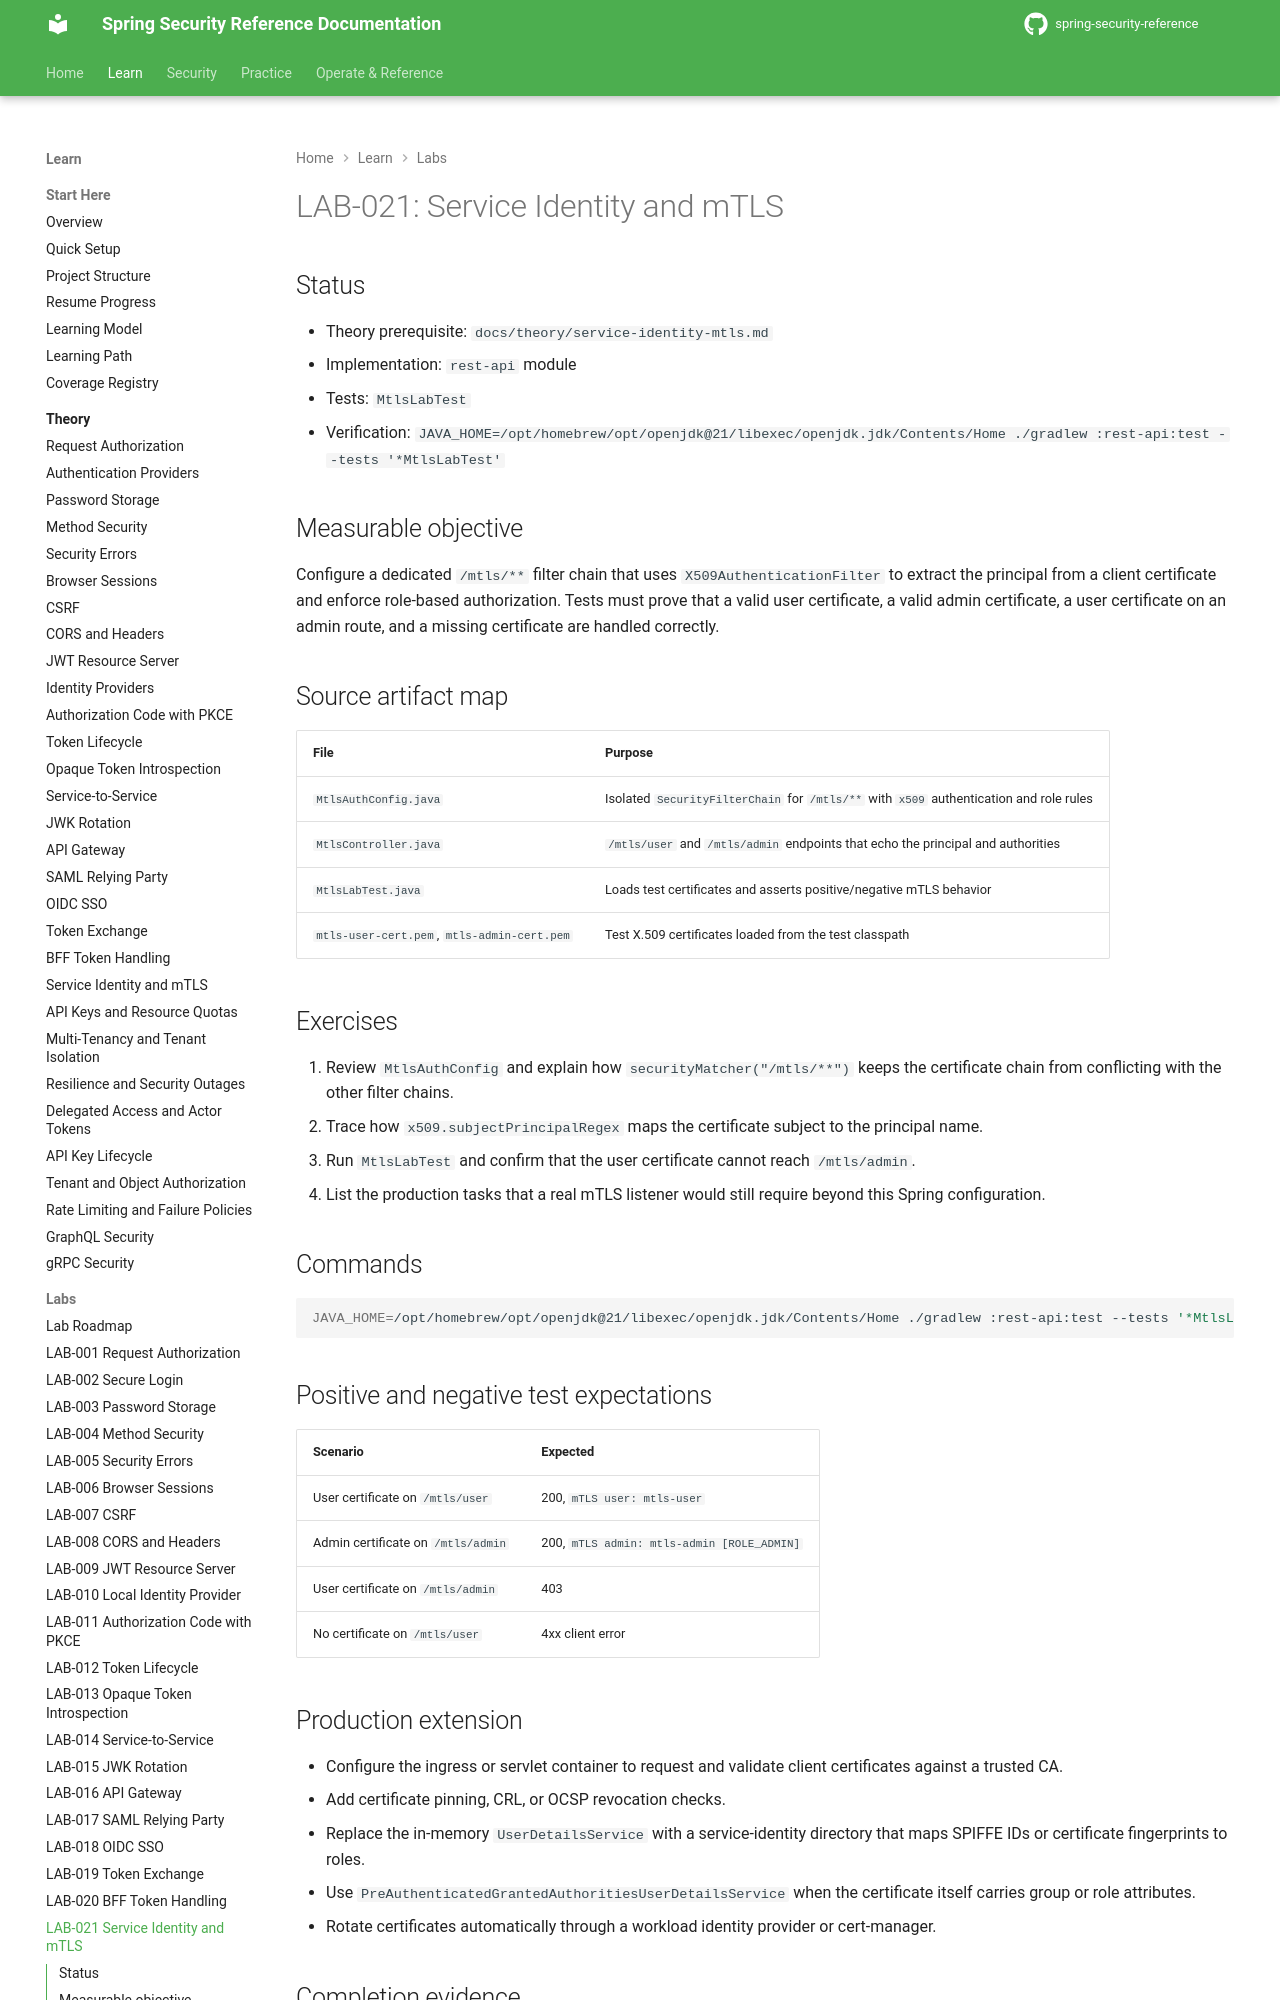

repository: nitinkc/spring-security-reference · page: tutorials/lab-021-service-identity-mtls/index.html · generator: mkdocs

# LAB-021: Service Identity and mTLS

## Status

- Theory prerequisite: `docs/theory/service-identity-mtls.md`
- Implementation: `rest-api` module
- Tests: `MtlsLabTest`
- Verification: `JAVA_HOME=/opt/homebrew/opt/openjdk@21/libexec/openjdk.jdk/Contents/Home ./gradlew :rest-api:test --tests '*MtlsLabTest'`

## Measurable objective

Configure a dedicated `/mtls/**` filter chain that uses `X509AuthenticationFilter` to extract the principal from a client certificate and enforce role-based authorization. Tests must prove that a valid user certificate, a valid admin certificate, a user certificate on an admin route, and a missing certificate are handled correctly.

## Source artifact map

| File | Purpose |
|---|---|
| `MtlsAuthConfig.java` | Isolated `SecurityFilterChain` for `/mtls/**` with `x509` authentication and role rules |
| `MtlsController.java` | `/mtls/user` and `/mtls/admin` endpoints that echo the principal and authorities |
| `MtlsLabTest.java` | Loads test certificates and asserts positive/negative mTLS behavior |
| `mtls-user-cert.pem`, `mtls-admin-cert.pem` | Test X.509 certificates loaded from the test classpath |

## Exercises

1. Review `MtlsAuthConfig` and explain how `securityMatcher("/mtls/**")` keeps the certificate chain from conflicting with the other filter chains.
2. Trace how `x509.subjectPrincipalRegex` maps the certificate subject to the principal name.
3. Run `MtlsLabTest` and confirm that the user certificate cannot reach `/mtls/admin`.
4. List the production tasks that a real mTLS listener would still require beyond this Spring configuration.

## Commands

```bash
JAVA_HOME=/opt/homebrew/opt/openjdk@21/libexec/openjdk.jdk/Contents/Home ./gradlew :rest-api:test --tests '*MtlsLabTest'
```
